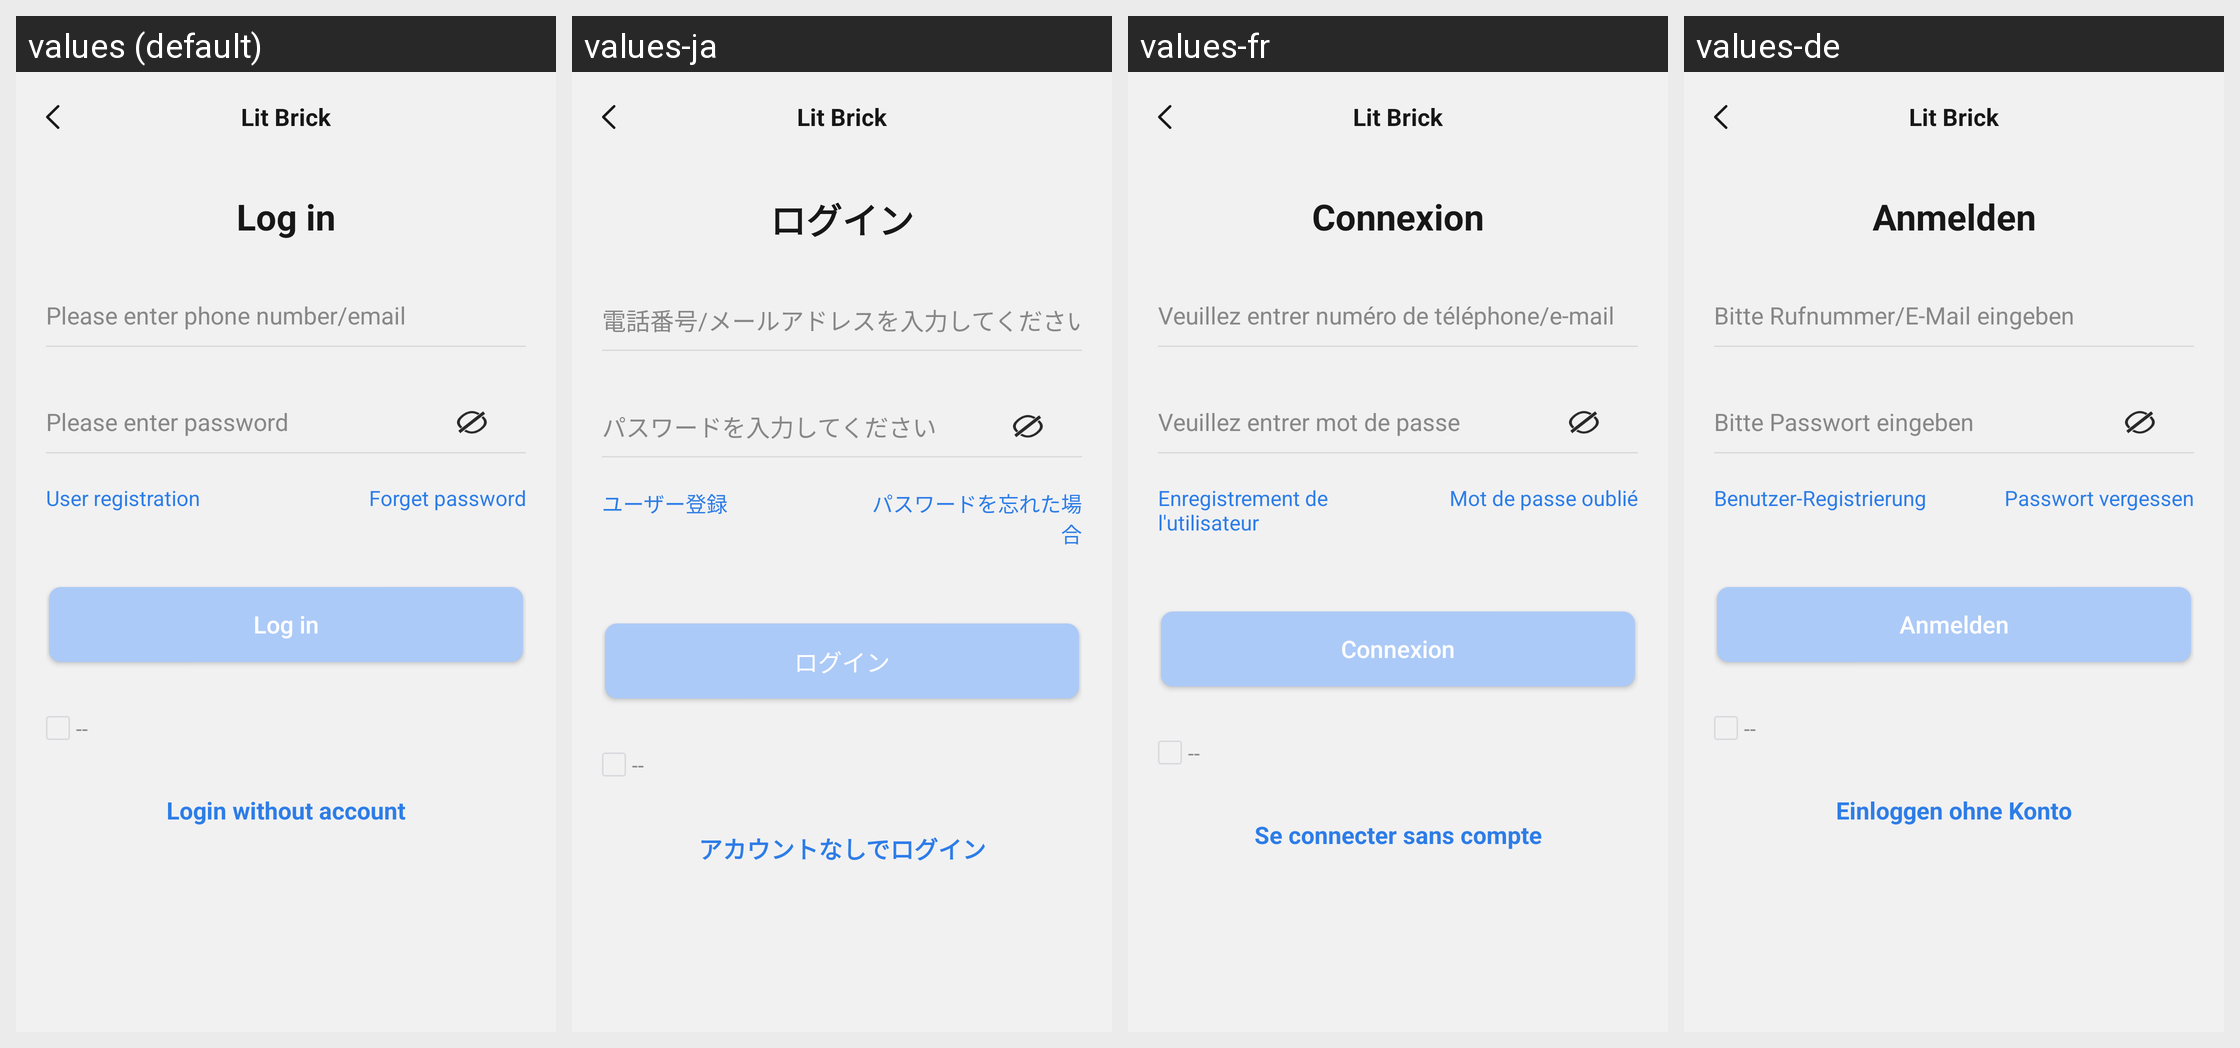

The Android screen above is rendered under several locales of the same app. Produce the string resources it draws, with the default and per-locale values.
Android screen res/layout/login_activity.xml rendered under 4 locales, left to right: values (default), values-ja, values-fr, values-de. Device: Nexus 5 (rendered at 1080×1920; each locale shown at half size, 540×960, under a caption strip naming it); theme Theme.ZhAppApplication.
Other locales in the repository, not shown: values-ar, values-es, values-hi, values-in, values-it, values-ko, values-ms, values-pl, values-pt, values-ru, values-th, values-tr, values-uk, values-zh-rCN, values-zh-rHK, values-zh-rTW.
Strings drawn on this screen, with the default value and each locale's value (text and hints the layout hard-codes, and strings that could not be matched under every locale, appear in the picture but are not listed):

login_title
  values: Log in
  values-ja: ログイン
  values-fr: Connexion
  values-de: Anmelden

register_account_tips
  values: Please enter phone number/email
  values-ja: 電話番号/メールアドレスを入力してください
  values-fr: Veuillez entrer numéro de téléphone/e-mail
  values-de: Bitte Rufnummer/E-Mail eingeben

register_psw_tips
  values: Please enter password
  values-ja: パスワードを入力してください
  values-fr: Veuillez entrer mot de passe
  values-de: Bitte Passwort eingeben

user_registration_tips
  values: User registration
  values-ja: ユーザー登録
  values-fr: Enregistrement de l'utilisateur
  values-de: Benutzer-Registrierung

forget_password_tips
  values: Forget password
  values-ja: パスワードを忘れた場合
  values-fr: Mot de passe oublié
  values-de: Passwort vergessen

login_home_login_btn
  values: Log in
  values-ja: ログイン
  values-fr: Connexion
  values-de: Anmelden

no_data_sign
  values: --
  values-ja: --  [not translated; the default value is used]
  values-fr: --  [not translated; the default value is used]
  values-de: --  [not translated; the default value is used]

guest_login
  values: Login without account
  values-ja: アカウントなしでログイン
  values-fr: Se connecter sans compte
  values-de: Einloggen ohne Konto

main_app_name
  values: Lit Brick
  values-ja: Lit Brick  [not translated; the default value is used]
  values-fr: Lit Brick  [not translated; the default value is used]
  values-de: Lit Brick  [not translated; the default value is used]
